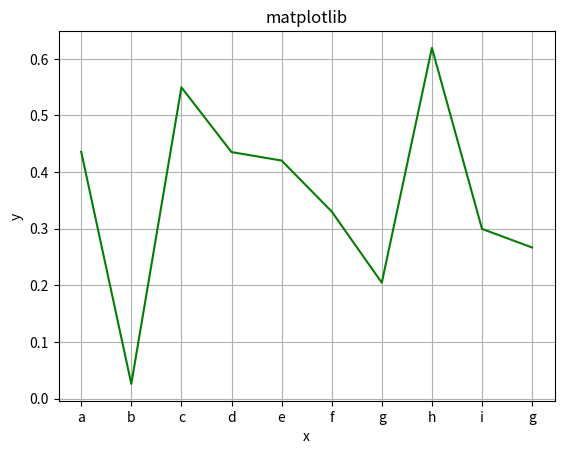

Generate this figure with matplotlib:

import numpy as np
import matplotlib.pyplot as plt

# np.random.seed(2)
# y = np.random.random(10)
# print(y)
# z = np.random.random(10)
# print(z)
# x = range(len(y))
#
# plt.grid()  # 网格
# plt.plot(y, c='g', linewidth=1.5, label='plot 1')  # 折线图
#
# plt.xlabel('x')  # 设置x轴标签
# plt.ylabel('y')  # 设置y轴标签
#
# plt.xlim(-1, 10)  # 设置x轴的范围
# plt.ylim(0, 1)  # 设置y轴的范围
#
# plt.scatter(x, y, marker='o', c='r')  # 散点
# plt.legend()  # 图例
#
# plt.title('matplotlab')  # 设置标题
#
# plt.show()


# x = np.linspace(-1, 1, 50)  # 从(-1,1)均匀取50个点
# y = 2 * x
#
# plt.plot(x, y)
# plt.show()


np.random.seed(2)
y = np.random.random(10)
print(y)
x = range(len(y))
print(x)


"""
[0.4359949  0.02592623 0.54966248 0.43532239 0.4203678  0.33033482
 0.20464863 0.61927097 0.29965467 0.26682728]
range(0, 10)
"""

plt.grid()  # 网格
plt.plot(y, c='g')  # 画折线图，颜色为绿色
plt.xlabel('x')  # 设置x轴标签
plt.ylabel('y')  # 设置y轴标签
plt.xticks(x, ('a', 'b', 'c', 'd', 'e', 'f', 'g', 'h', 'i', 'g'))  # 设置x轴刻度
plt.title('matplotlib')
plt.show()

